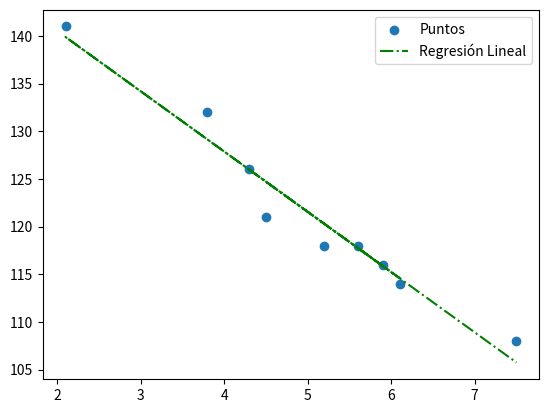

Python code for this plot:
# -*- coding: utf-8 -*-
"""
Created on Thu Jul  7 15:22:18 2022

[redacted]
"""

import numpy as np
import matplotlib.pyplot as plt

#datos
x=np.array([4.3,4.5,5.9,5.6,6.1,5.2,3.8,2.1,7.5])
suma_x=np.sum(x)

y=np.array([126,121,116,118,114,118,132,141,108])
suma_y=np.sum(y)

suma_xy=0

for i in range(9):
    suma_xy=x[i]*y[i]+suma_xy
    
suma_x2=0
for i in range(9):
    suma_x2=x[i]**2+suma_x2
    
b1=(9*suma_xy-suma_x*suma_y)/(9*suma_x2-suma_x**2)
b0=(suma_y-b1*suma_x)/9

print(f'''
suma x = {suma_x}
suma y = {suma_xy}
suma xy = {suma_xy}
suma x**2 = {suma_x2}
valor b0 = {b0}
valor b1 = {b1}''')
#grafica
fig, ax = plt.subplots()
ax.scatter(x, y,label='Puntos')
ax.plot(x,b0+b1*x,'g-.',label='Regresión Lineal')

ax.legend()

plt.show